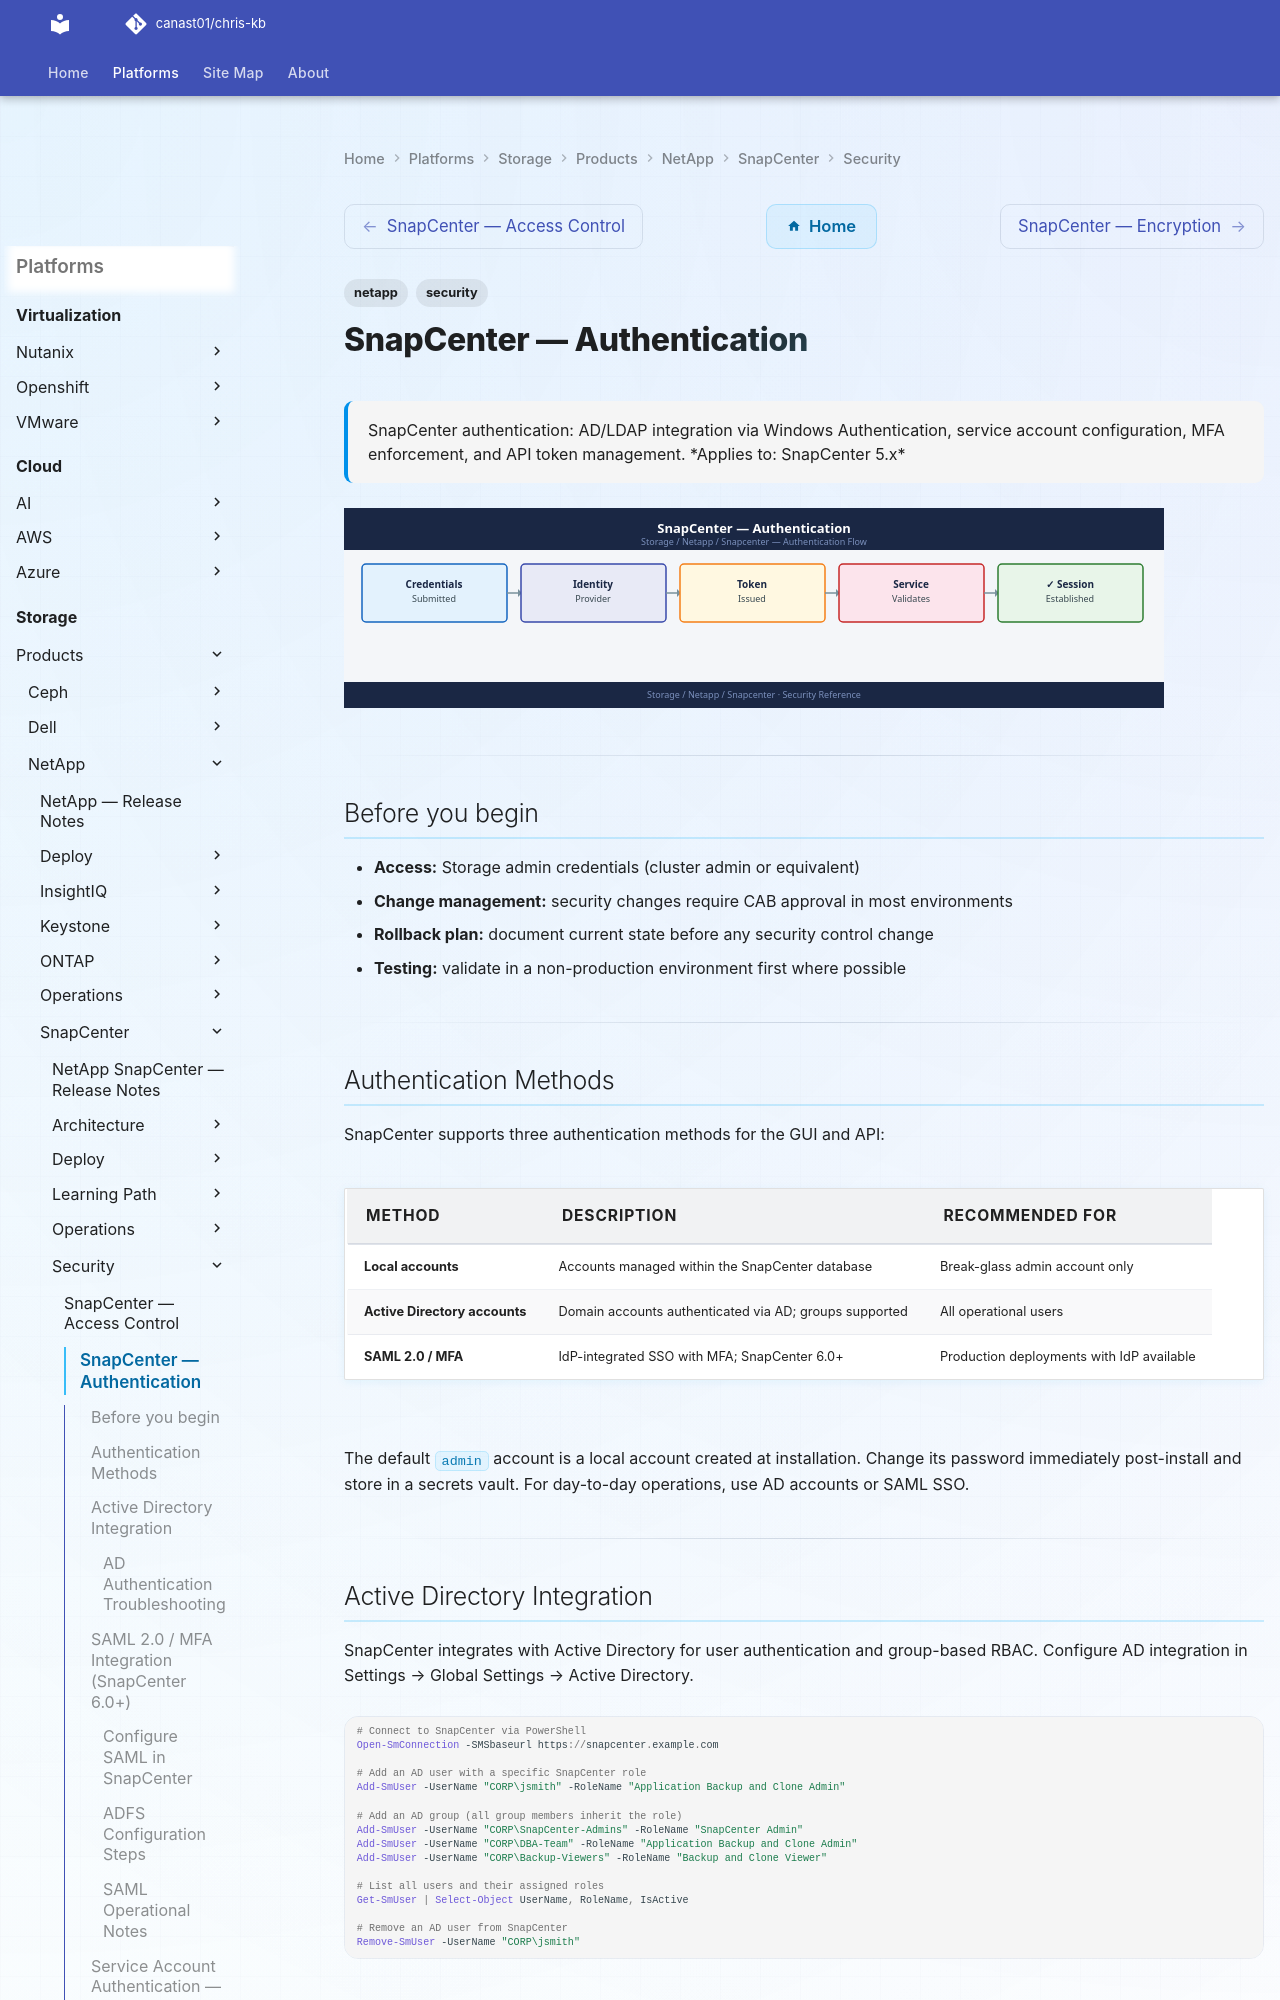

repository: canast01/chris-kb · page: storage/products/netapp/snapcenter/security/authentication/index.html · generator: mkdocs

---
tags:
  - netapp
  - security
description: "SnapCenter authentication: AD/LDAP integration via Windows Authentication, service account configuration, MFA enforcement, and API token management."
---
# SnapCenter — Authentication

<div class="kb-summary">
SnapCenter authentication: AD/LDAP integration via Windows Authentication, service account configuration, MFA enforcement, and API token management.

*Applies to: SnapCenter 5.x*
</div>
![SnapCenter — Authentication](../../../../../assets/storage-netapp-snapcenter-security-authentication.svg)

---

## Before you begin

- **Access:** Storage admin credentials (cluster admin or equivalent)
- **Change management:** security changes require CAB approval in most environments
- **Rollback plan:** document current state before any security control change
- **Testing:** validate in a non-production environment first where possible

---

## Authentication Methods

SnapCenter supports three authentication methods for the GUI and API:

| Method | Description | Recommended For |
|---|---|---|
| Local accounts | Accounts managed within the SnapCenter database | Break-glass admin account only |
| Active Directory accounts | Domain accounts authenticated via AD; groups supported | All operational users |
| SAML 2.0 / MFA | IdP-integrated SSO with MFA; SnapCenter 6.0+ | Production deployments with IdP available |

The default `admin` account is a local account created at installation. Change its password immediately post-install and store in a secrets vault. For day-to-day operations, use AD accounts or SAML SSO.

---

## Active Directory Integration

SnapCenter integrates with Active Directory for user authentication and group-based RBAC. Configure AD integration in Settings → Global Settings → Active Directory.

```powershell
# Connect to SnapCenter via PowerShell
Open-SmConnection -SMSbaseurl https://snapcenter.example.com

# Add an AD user with a specific SnapCenter role
Add-SmUser -UserName "CORP\jsmith" -RoleName "Application Backup and Clone Admin"

# Add an AD group (all group members inherit the role)
Add-SmUser -UserName "CORP\SnapCenter-Admins" -RoleName "SnapCenter Admin"
Add-SmUser -UserName "CORP\DBA-Team" -RoleName "Application Backup and Clone Admin"
Add-SmUser -UserName "CORP\Backup-Viewers" -RoleName "Backup and Clone Viewer"

# List all users and their assigned roles
Get-SmUser | Select-Object UserName, RoleName, IsActive

# Remove an AD user from SnapCenter
Remove-SmUser -UserName "CORP\jsmith"
```
